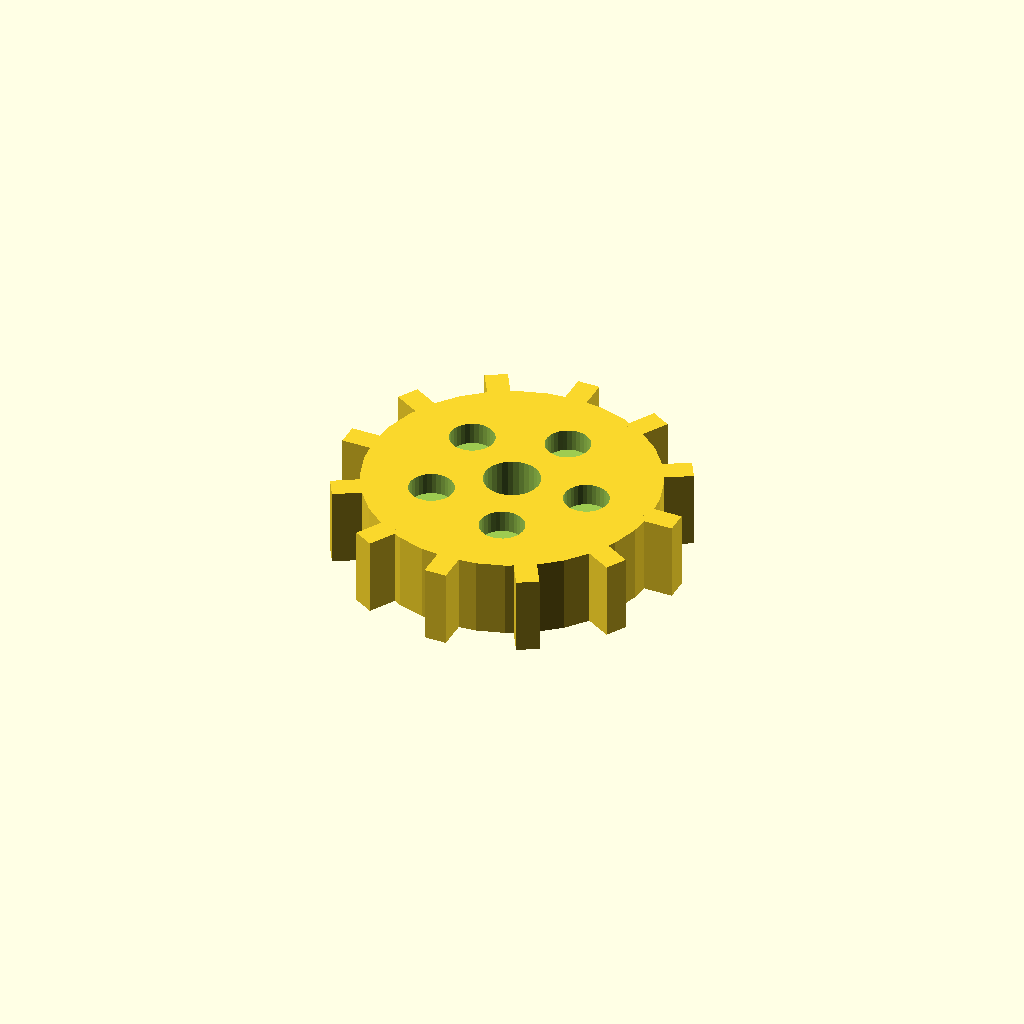
Cell 1: the model at its default parameters.
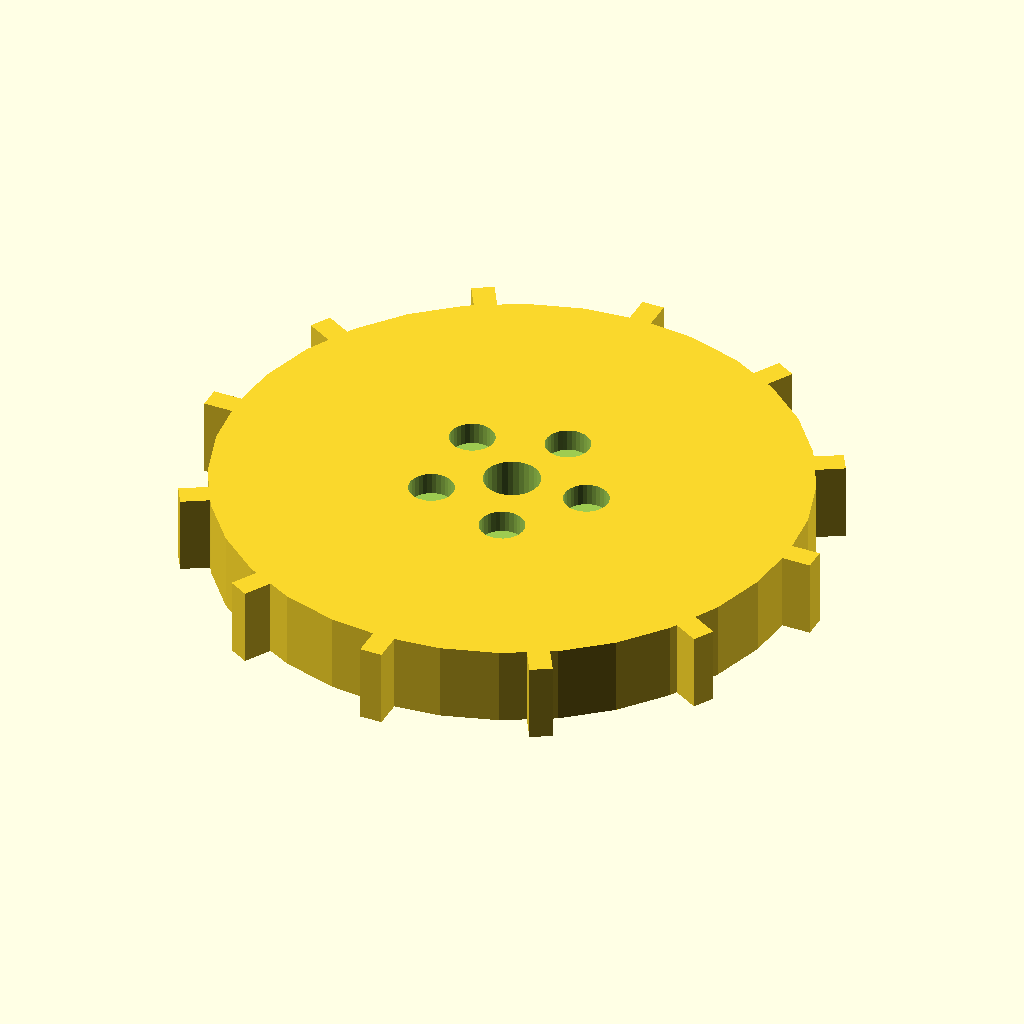
Cell 2 — disc_r set to 52, the other parameters unchanged.
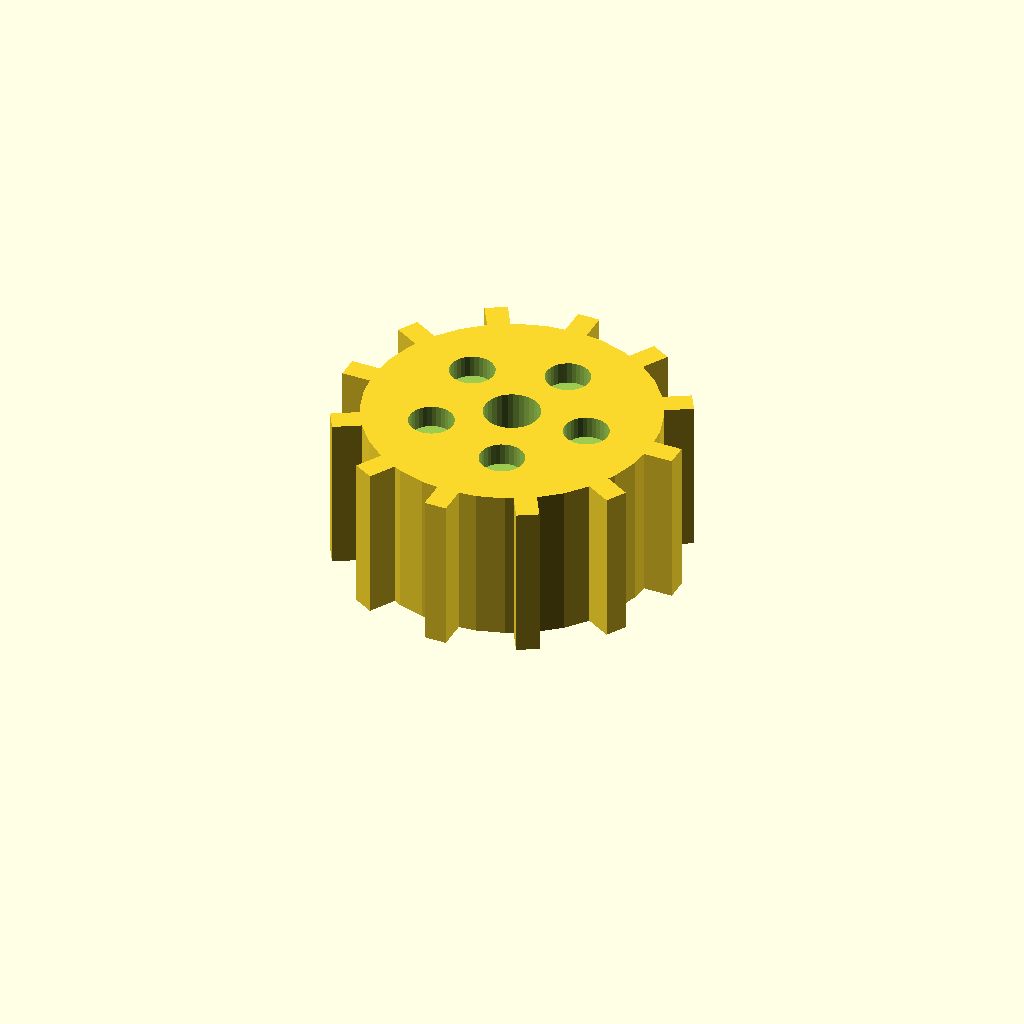
Cell 3: the same model with disc_t = 28.
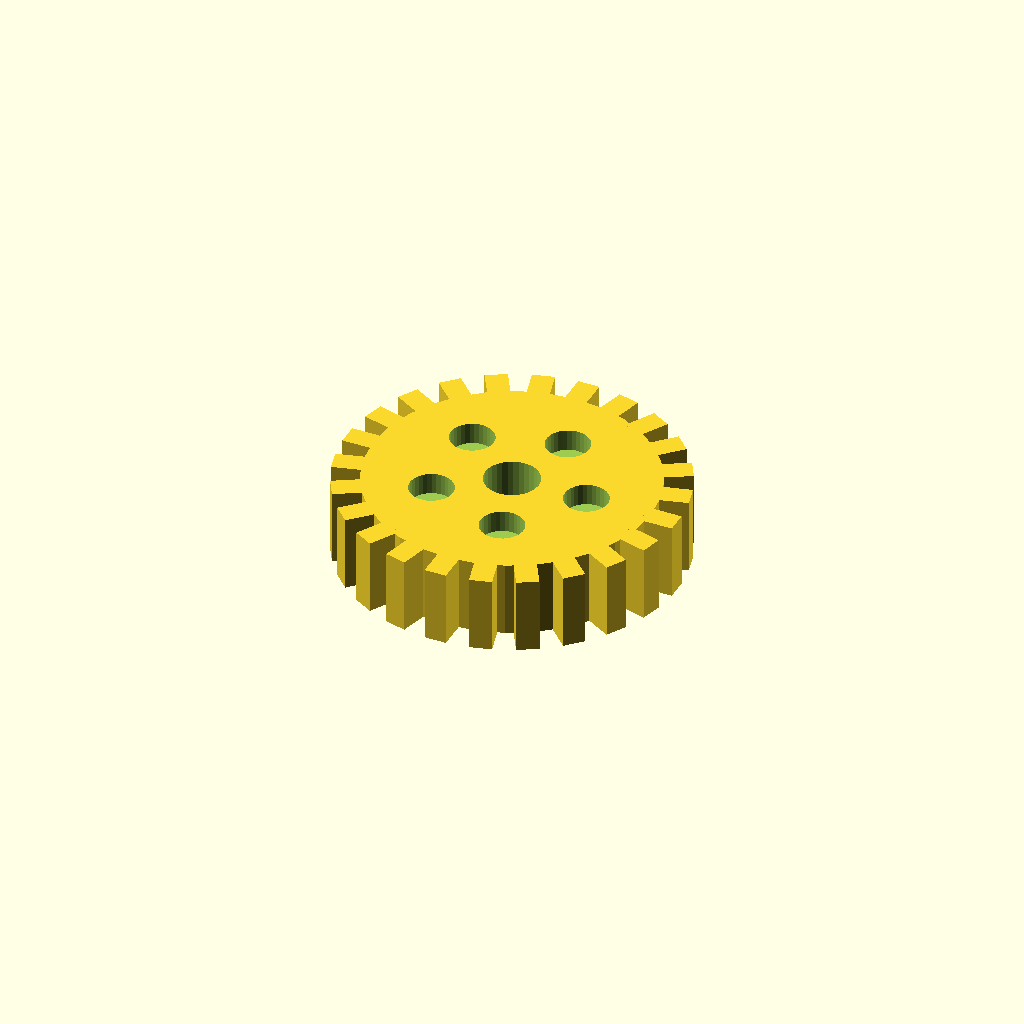
Cell 4: the same model with n_teeth = 24.
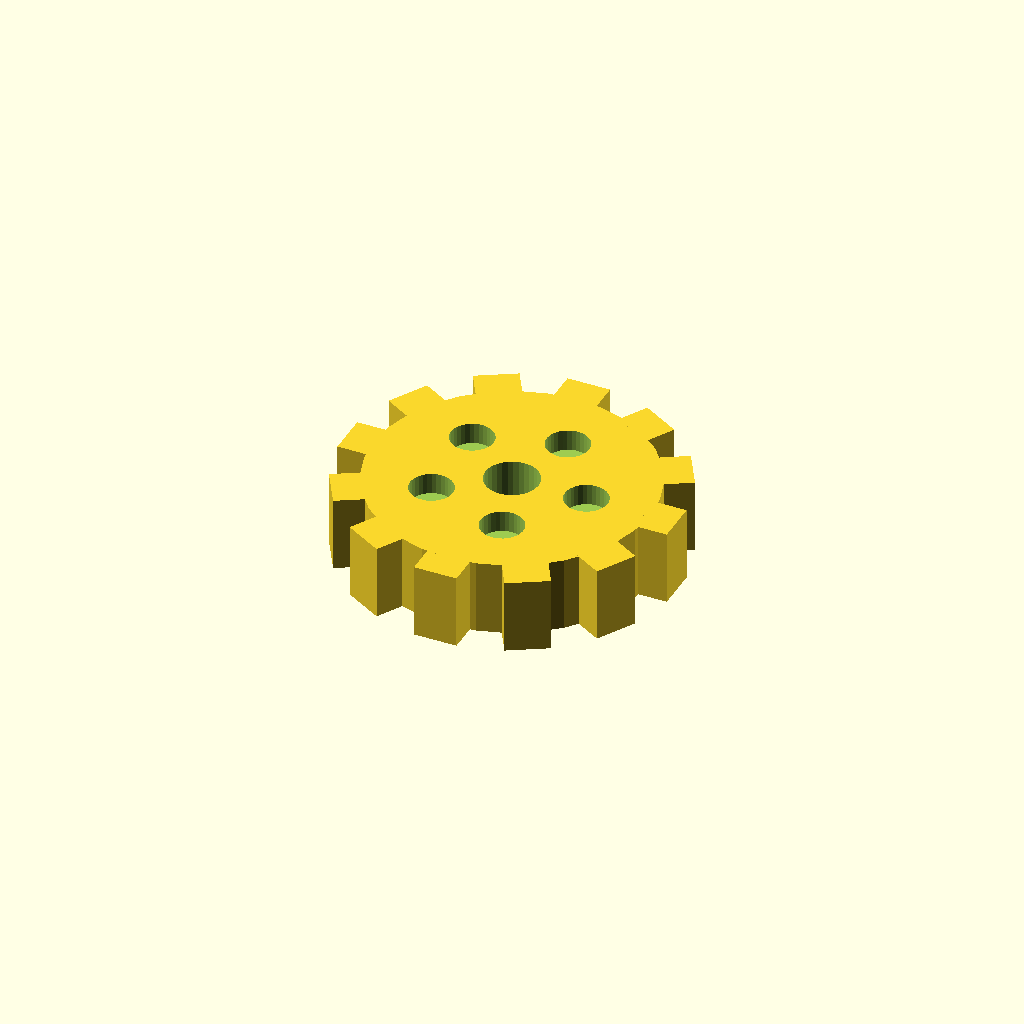
Cell 5 — tooth_w set to 8, the other parameters unchanged.
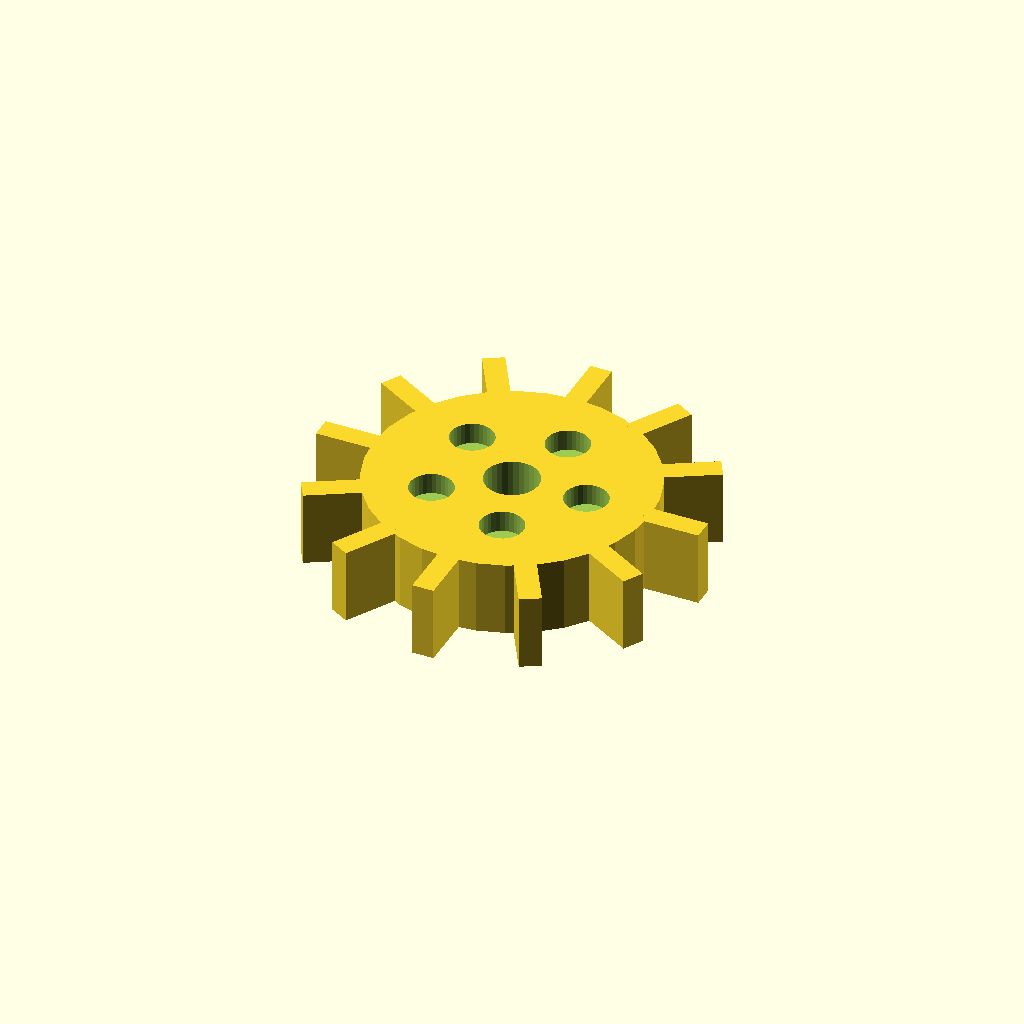
Cell 6 — tooth_h set to 10, the other parameters unchanged.
One fixed orthographic camera (rotation 55°, 0°, 25°; colour scheme Cornfield) for every cell.
The OpenSCAD source (optional_data/data/solid3/spurblank/part_0177.scad):
$fn = 32;

// ----------------------------------------------------------------------
// Spur blank: lightened gear blank
// ----------------------------------------------------------------------

// --- parameters (mm) ---
disc_r = 26;              // blank root radius
disc_t = 14;              // blank thickness
n_teeth = 12;             // stub tooth count
tooth_w = 4;              // tooth width at the root
tooth_h = 5;              // tooth height above the root
bore_r = 5;               // central bore radius
ring_r = 14;              // lightening pocket ring radius
pocket_r = 4;             // lightening pocket radius

out_r = disc_r + tooth_h;  // tip radius
bbox_x = 62.0;  // measured width over the teeth
bbox_y = 62.0;  // measured depth over the teeth

difference() {
union() {
  cylinder(r = disc_r, h = disc_t);
  for (i = [0 : n_teeth - 1])
    rotate([0, 0, i * 360 / n_teeth])
      translate([disc_r - 1, -tooth_w / 2, 0])
        cube([tooth_h + 1, tooth_w, disc_t]);
}
  translate([0, 0, -1]) cylinder(r = bore_r, h = disc_t + 2);
  for (i = [0 : 5])
    rotate([0, 0, i * 72])
      translate([ring_r, 0, disc_t - 4])
        cylinder(r = pocket_r, h = 5);
}
Customizer parameters (derived from the source; name, type, default, range or options):
disc_r: number, default 26
disc_t: number, default 14
n_teeth: number, default 12
tooth_w: number, default 4
tooth_h: number, default 5
bore_r: number, default 5
ring_r: number, default 14
pocket_r: number, default 4
bbox_x: number, default 62
bbox_y: number, default 62
